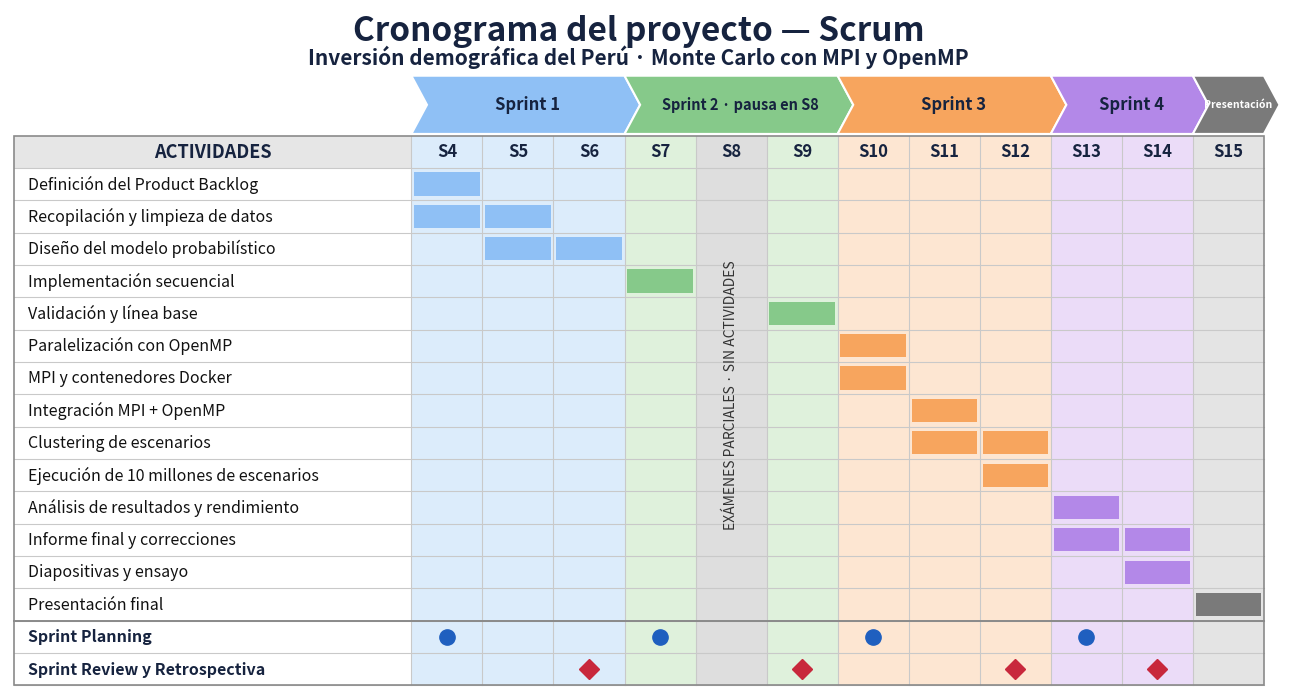

Source code (Python): (Note: this script raises an exception after producing the figure.)
"""Genera docs/cronograma.png: cronograma Scrum del proyecto (S4-S15).

Uso:  python docs/generar_cronograma.py
Para cambiar el cronograma, editar la lista ACTIVIDADES y volver a ejecutar.
"""
from pathlib import Path

import matplotlib

matplotlib.use("Agg")
import matplotlib.pyplot as plt
from matplotlib.patches import Polygon, Rectangle

SEMANAS = list(range(4, 16))  # S4 .. S15

# (nombre, primera semana, última semana, color de relleno de la franja, color de las barras)
SPRINTS = [
    ("Sprint 1", 4, 6, "#dcecfb", "#8fc0f5"),
    ("Sprint 2 · pausa en S8", 7, 9, "#dff1dc", "#86c98a"),
    ("Sprint 3", 10, 12, "#fde6d2", "#f7a55e"),
    ("Sprint 4", 13, 14, "#ebdcf8", "#b388e8"),
    ("Presentación", 15, 15, "#e4e4e4", "#7a7a7a"),
]

# (actividad, primera semana, última semana)
ACTIVIDADES = [
    ("Definición del Product Backlog", 4, 4),
    ("Recopilación y limpieza de datos", 4, 5),
    ("Diseño del modelo probabilístico", 5, 6),
    ("Implementación secuencial", 7, 7),
    ("Validación y línea base", 9, 9),
    ("Paralelización con OpenMP", 10, 10),
    ("MPI y contenedores Docker", 10, 10),
    ("Integración MPI + OpenMP", 11, 11),
    ("Clustering de escenarios", 11, 12),
    ("Ejecución de 10 millones de escenarios", 12, 12),
    ("Análisis de resultados y rendimiento", 13, 13),
    ("Informe final y correcciones", 13, 14),
    ("Diapositivas y ensayo", 14, 14),
    ("Presentación final", 15, 15),
]

PLANNING = [4, 7, 10, 13]
REVIEW = [6, 9, 12, 14]
PAUSA = 8

ANCHO_ETIQUETA = 5.6  # ancho de la columna de actividades, en unidades de semana
TINTA = "#16233f"
LINEA = "#c9c9c9"


def sprint_de(semana):
    for sprint in SPRINTS:
        if sprint[1] <= semana <= sprint[2]:
            return sprint
    raise ValueError(semana)


def x_de(semana):
    return ANCHO_ETIQUETA + (semana - SEMANAS[0])


def main():
    n = len(ACTIVIDADES)
    filas_total = n + 2  # + Planning y Review
    ancho = ANCHO_ETIQUETA + len(SEMANAS)
    y_flechas, y_cabecera = 2.0, 1.0  # altos de la franja de sprints y de la cabecera

    fig, ax = plt.subplots(figsize=(16.5, 8.8), dpi=150)
    ax.set_xlim(-0.05, ancho + 0.35)
    ax.set_ylim(filas_total + 0.05, -(y_flechas + y_cabecera) - 1.9)
    ax.axis("off")

    ax.text(ancho / 2, -(y_flechas + y_cabecera) - 1.25, "Cronograma del proyecto — Scrum",
            ha="center", va="center", fontsize=24, fontweight="bold", color=TINTA)
    ax.text(ancho / 2, -(y_flechas + y_cabecera) - 0.45,
            "Inversión demográfica del Perú · Monte Carlo con MPI y OpenMP",
            ha="center", va="center", fontsize=15, fontweight="bold", color=TINTA)

    # Franja de sprints (flechas)
    for nombre, ini, fin, _fondo, fuerte in SPRINTS:
        x0, x1 = x_de(ini), x_de(fin) + 1
        y0, y1 = -(y_flechas + y_cabecera) + 0.15, -y_cabecera - 0.05
        punta = 0.22
        ax.add_patch(Polygon(
            [(x0, y0), (x1, y0), (x1 + punta, (y0 + y1) / 2), (x1, y1), (x0, y1), (x0 + punta, (y0 + y1) / 2)],
            closed=True, facecolor=fuerte, edgecolor="white", linewidth=1.5, zorder=3 + ini))
        es_presentacion = nombre == "Presentación"
        ax.text((x0 + x1) / 2 + punta * 0.6, (y0 + y1) / 2, nombre, ha="center", va="center",
                fontsize=7.5 if es_presentacion else (10.5 if len(nombre) > 10 else 12), fontweight="bold",
                color="white" if es_presentacion else TINTA, zorder=20)

    # Fondos por sprint y columna de pausa
    for semana in SEMANAS:
        fondo = "#dedede" if semana == PAUSA else sprint_de(semana)[3]
        ax.add_patch(Rectangle((x_de(semana), -y_cabecera), 1, filas_total + y_cabecera,
                               facecolor=fondo, edgecolor="none", zorder=0))
        ax.text(x_de(semana) + 0.5, -y_cabecera / 2, f"S{semana}", ha="center", va="center",
                fontsize=12, fontweight="bold", color=TINTA)
    ax.add_patch(Rectangle((0, -y_cabecera), ANCHO_ETIQUETA, y_cabecera, facecolor="#e6e6e6", edgecolor="none"))
    ax.text(ANCHO_ETIQUETA / 2, -y_cabecera / 2, "ACTIVIDADES", ha="center", va="center",
            fontsize=13, fontweight="bold", color=TINTA)
    ax.text(x_de(PAUSA) + 0.5, n / 2, "EXÁMENES PARCIALES · SIN ACTIVIDADES", rotation=90,
            ha="center", va="center", fontsize=10, color="#333333")

    # Rejilla
    for fila in range(filas_total + 1):
        ax.plot([0, ancho], [fila, fila], color=LINEA, linewidth=0.8, zorder=1)
    ax.plot([0, ancho], [n, n], color="#8a8a8a", linewidth=1.4, zorder=2)
    for semana in SEMANAS:
        ax.plot([x_de(semana)] * 2, [-y_cabecera, filas_total], color=LINEA, linewidth=0.8, zorder=1)
    ax.add_patch(Rectangle((0, -y_cabecera), ancho, filas_total + y_cabecera,
                           facecolor="none", edgecolor="#8a8a8a", linewidth=1.2, zorder=5))

    # Actividades
    for fila, (nombre, ini, fin) in enumerate(ACTIVIDADES):
        ax.text(0.2, fila + 0.5, nombre, ha="left", va="center", fontsize=11.5, color="#111111")
        for semana in range(ini, fin + 1):
            if semana == PAUSA:
                continue
            ax.add_patch(Rectangle((x_de(semana) + 0.04, fila + 0.14), 0.92, 0.72,
                                   facecolor=sprint_de(semana)[4], edgecolor="none", zorder=4))

    # Ceremonias
    for desplazamiento, (nombre, semanas, marcador, color, tam) in enumerate([
        ("Sprint Planning", PLANNING, "o", "#1f5fbf", 11),
        ("Sprint Review y Retrospectiva", REVIEW, "D", "#c8283c", 10),
    ]):
        y = n + desplazamiento + 0.5
        ax.text(0.2, y, nombre, ha="left", va="center", fontsize=11.5, fontweight="bold", color=TINTA)
        for semana in semanas:
            ax.plot(x_de(semana) + 0.5, y, marker=marcador, markersize=tam, color=color, zorder=6)

    salida = Path(__file__).with_name("cronograma.png")
    fig.savefig(salida, bbox_inches="tight", facecolor="white")
    print(f"Escrito {salida}")


if __name__ == "__main__":
    main()
